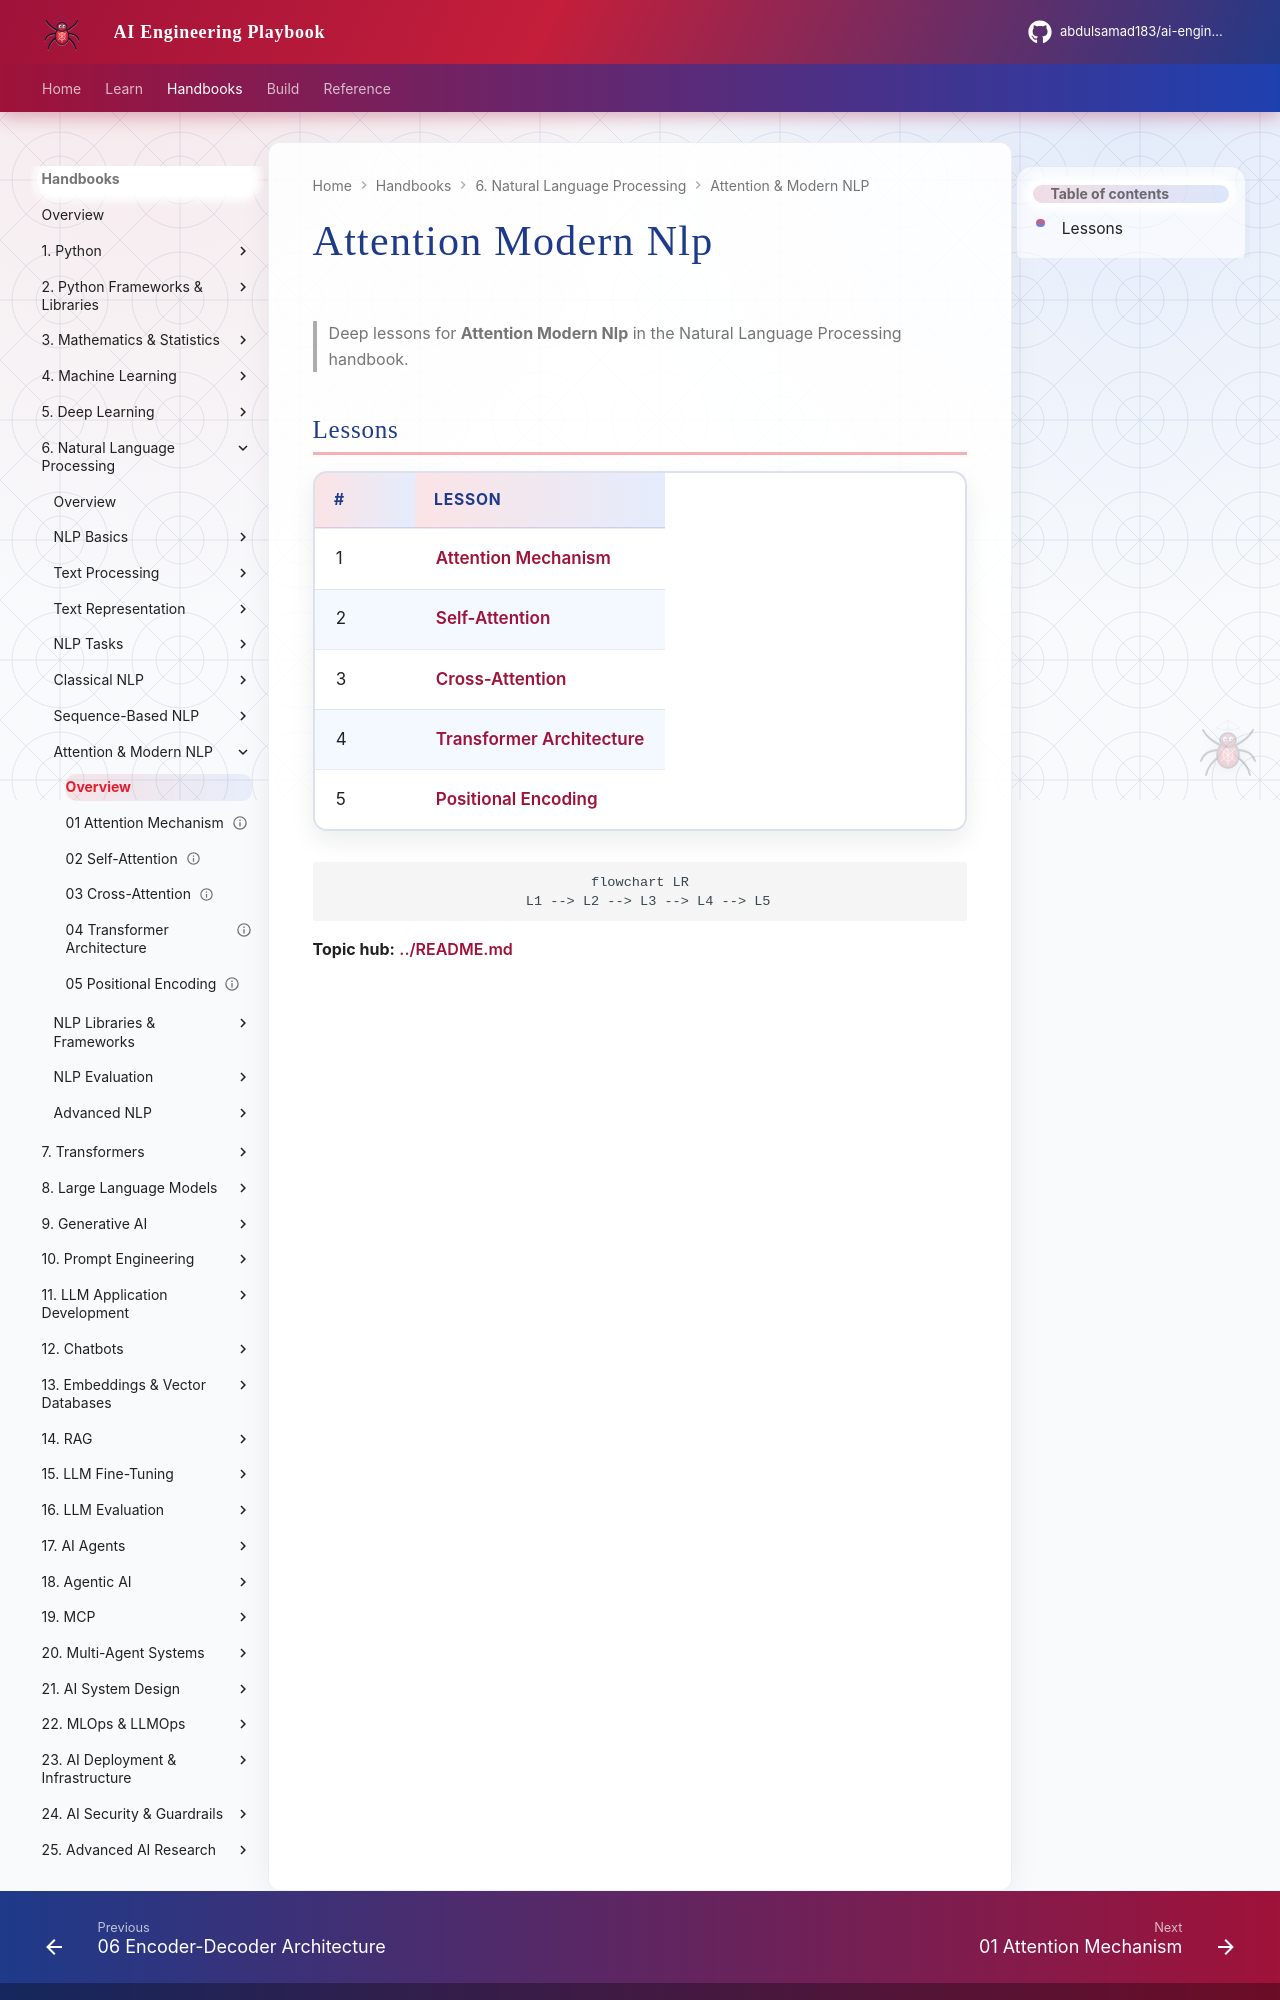

repository: abdulsamad183/ai-engineering-playbook · page: domains/natural-language-processing/attention-modern-nlp/index.html · generator: mkdocs

# Attention Modern Nlp

> Deep lessons for **Attention Modern Nlp** in the Natural Language Processing handbook.

## Lessons

| # | Lesson |
|---|--------|
| 1 | [Attention Mechanism](01-attention-mechanism.md) |
| 2 | [Self-Attention](02-self-attention.md) |
| 3 | [Cross-Attention](03-cross-attention.md) |
| 4 | [Transformer Architecture](04-transformer-architecture.md) |
| 5 | [Positional Encoding](05-positional-encoding.md) |

```mermaid
flowchart LR
  L1 --> L2 --> L3 --> L4 --> L5
```
